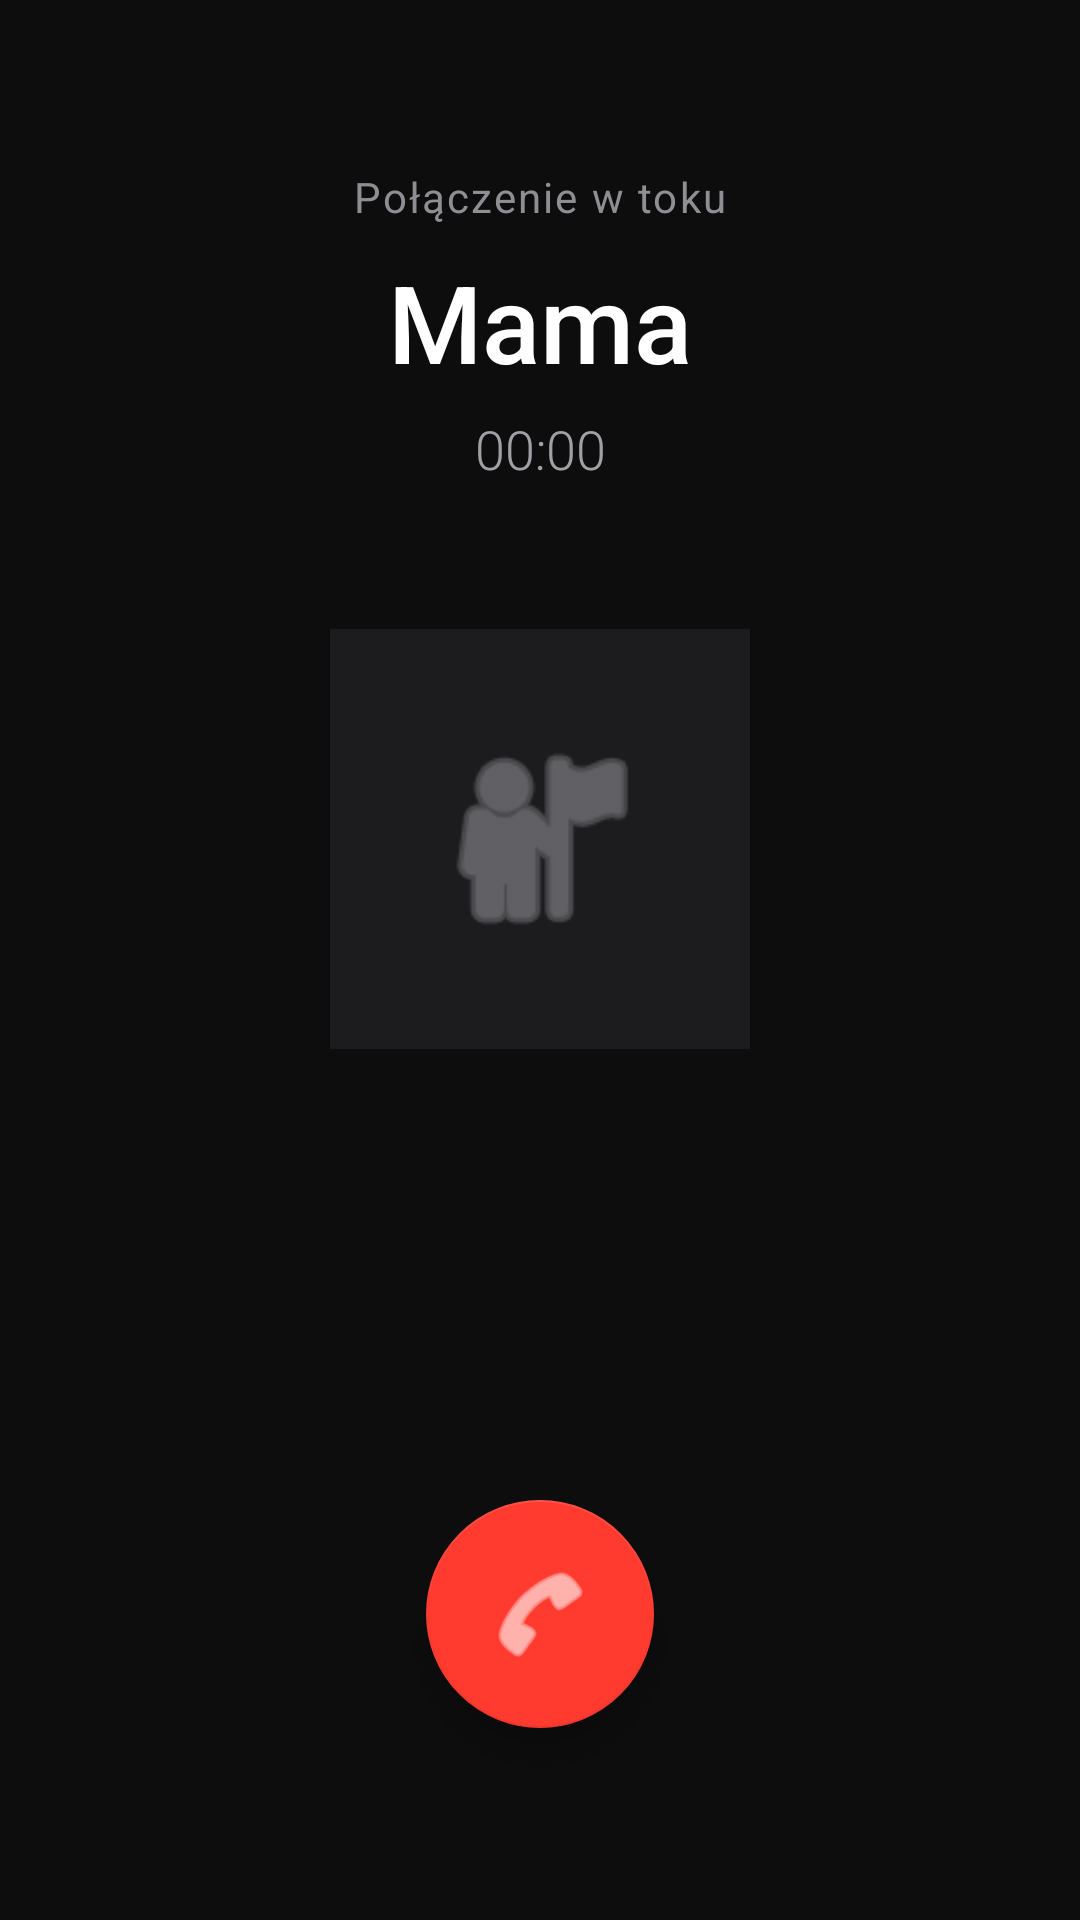

Reconstruct the res/layout file that produces this screen, plus the resources it refers to.
<!-- AndroidManifest.xml: application theme Theme.SafeRoute -->
<!-- res/layout/fragment_telefon.xml -->
<?xml version="1.0" encoding="utf-8"?>
<androidx.constraintlayout.widget.ConstraintLayout
    xmlns:android="http://schemas.android.com/apk/res/android"
    xmlns:app="http://schemas.android.com/apk/res-auto"
    android:layout_width="match_parent"
    android:layout_height="match_parent"
    android:background="#0D0D0E">

    <TextView
        android:id="@+id/tvCallStatus"
        android:layout_width="wrap_content"
        android:layout_height="wrap_content"
        android:layout_marginTop="56dp"
        android:text="Połączenie w toku"
        android:textColor="#8E8E93"
        android:textSize="14sp"
        android:letterSpacing="0.05"
        app:layout_constraintEnd_toEndOf="parent"
        app:layout_constraintStart_toStartOf="parent"
        app:layout_constraintTop_toTopOf="parent" />

    <TextView
        android:id="@+id/tvContactName"
        android:layout_width="wrap_content"
        android:layout_height="wrap_content"
        android:layout_marginTop="8dp"
        android:text="Mama"
        android:textColor="#FFFFFF"
        android:textSize="36sp"
        android:fontFamily="sans-serif-medium"
        app:layout_constraintEnd_toEndOf="parent"
        app:layout_constraintStart_toStartOf="parent"
        app:layout_constraintTop_toBottomOf="@id/tvCallStatus" />

    <TextView
        android:id="@+id/tvCallTimer"
        android:layout_width="wrap_content"
        android:layout_height="wrap_content"
        android:layout_marginTop="6dp"
        android:text="00:00"
        android:textColor="#A0A0A5"
        android:textSize="18sp"
        android:fontFamily="sans-serif-light"
        app:layout_constraintEnd_toEndOf="parent"
        app:layout_constraintStart_toStartOf="parent"
        app:layout_constraintTop_toBottomOf="@id/tvContactName" />

    <ImageView
        android:id="@+id/ivProfilePicture"
        android:layout_width="140dp"
        android:layout_height="140dp"
        android:layout_marginTop="48dp"
        android:background="#1C1C1E"
        android:padding="32dp"
        android:src="@android:drawable/ic_menu_myplaces"
        app:tint="#8E8E93"
        app:layout_constraintEnd_toEndOf="parent"
        app:layout_constraintStart_toStartOf="parent"
        app:layout_constraintTop_toBottomOf="@id/tvCallTimer" />

    <com.google.android.material.floatingactionbutton.FloatingActionButton
        android:id="@+id/btnHangUp"
        android:layout_width="wrap_content"
        android:layout_height="wrap_content"
        android:layout_marginBottom="64dp"
        android:contentDescription="Rozłącz"
        android:src="@android:drawable/ic_menu_call"
        app:backgroundTint="#FF3B30"
        app:tint="#FFFFFF"
        app:fabCustomSize="76dp"
        app:maxImageSize="36dp"
        app:elevation="8dp"
        app:layout_constraintBottom_toBottomOf="parent"
        app:layout_constraintEnd_toEndOf="parent"
        app:layout_constraintStart_toStartOf="parent" />

</androidx.constraintlayout.widget.ConstraintLayout>
<!-- resources referenced by this layout -->
<resources>
  <style name="Theme.SafeRoute" parent="Theme.MaterialComponents.DayNight.DarkActionBar">
          
          <item name="colorPrimary">@color/purple_500</item>
          <item name="colorPrimaryVariant">@color/purple_700</item>
          <item name="colorOnPrimary">@color/white</item>
          
          <item name="colorSecondary">@color/teal_200</item>
          <item name="colorSecondaryVariant">@color/teal_700</item>
          <item name="colorOnSecondary">@color/black</item>
          
          <item name="android:statusBarColor">?attr/colorPrimaryVariant</item>
          
      </style>
  <!-- not gathered from this repository: default colours our renderer supplied (Android Studio template values) -->
  <color name="purple_500">#FF6200EE</color>
  <color name="purple_700">#FF3700B3</color>
  <color name="teal_200">#FF03DAC5</color>
  <color name="teal_700">#FF018786</color>
  <color name="black">#FF000000</color>
  <color name="white">#FFFFFFFF</color>
</resources>
